Image classification data set "content" (tjnut3/CoffeeModel on GitHub). Class labels (9): AAA grade coffee bean, black coffee bean, borer damaged coffee bean, elephant ear coffee bean, fade, half coffee bean, incomplete coffee bean, peaberry coffee bean, triangle coffee bean.

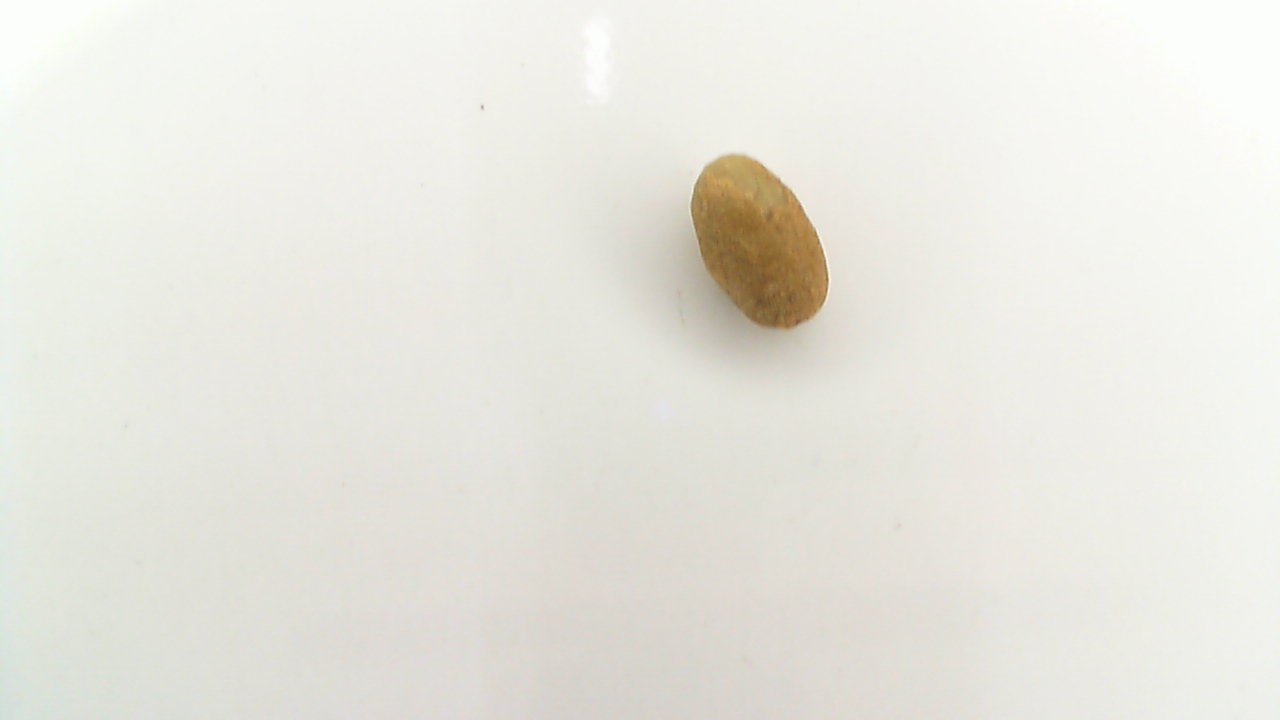
Label: peaberry coffee bean

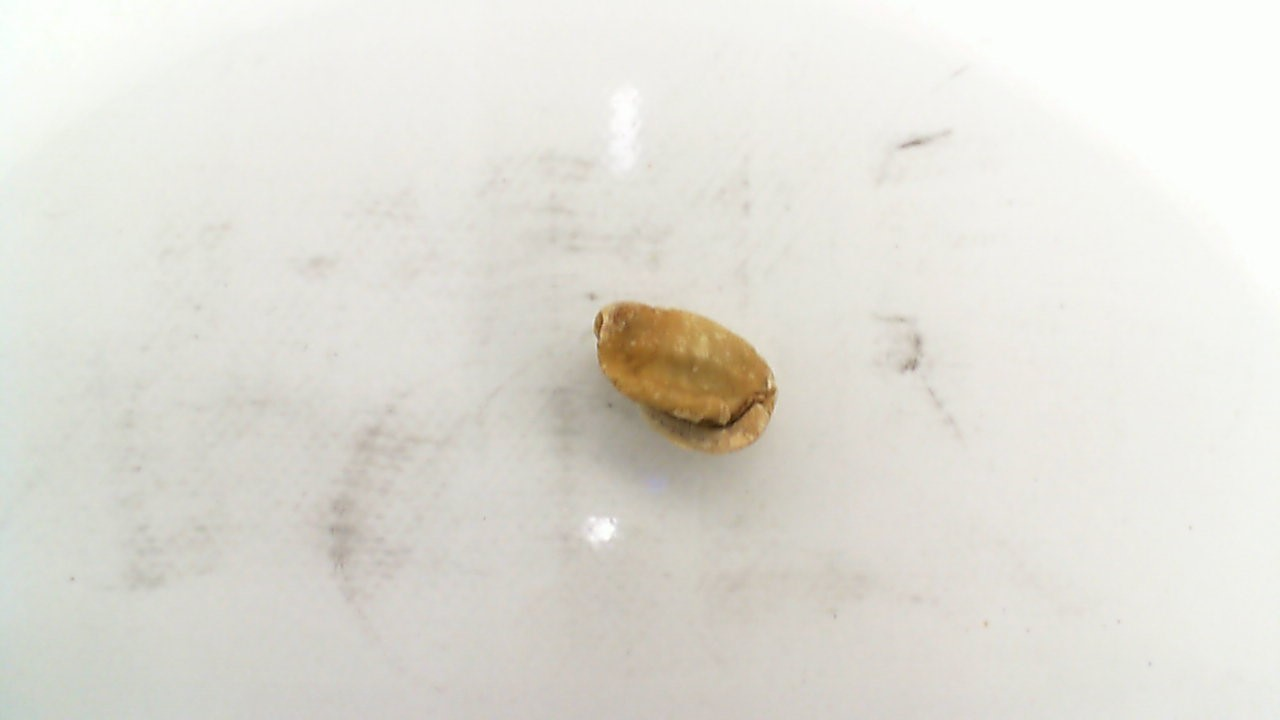
Label: half coffee bean

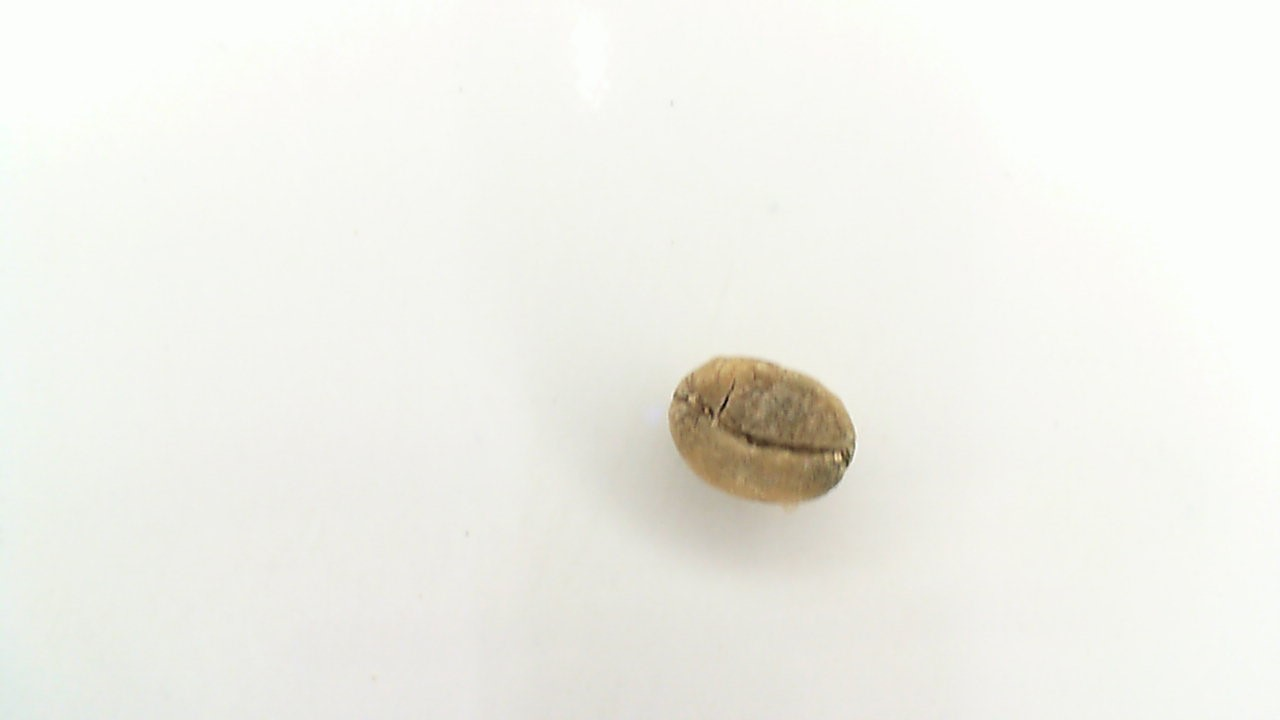
Label: fade

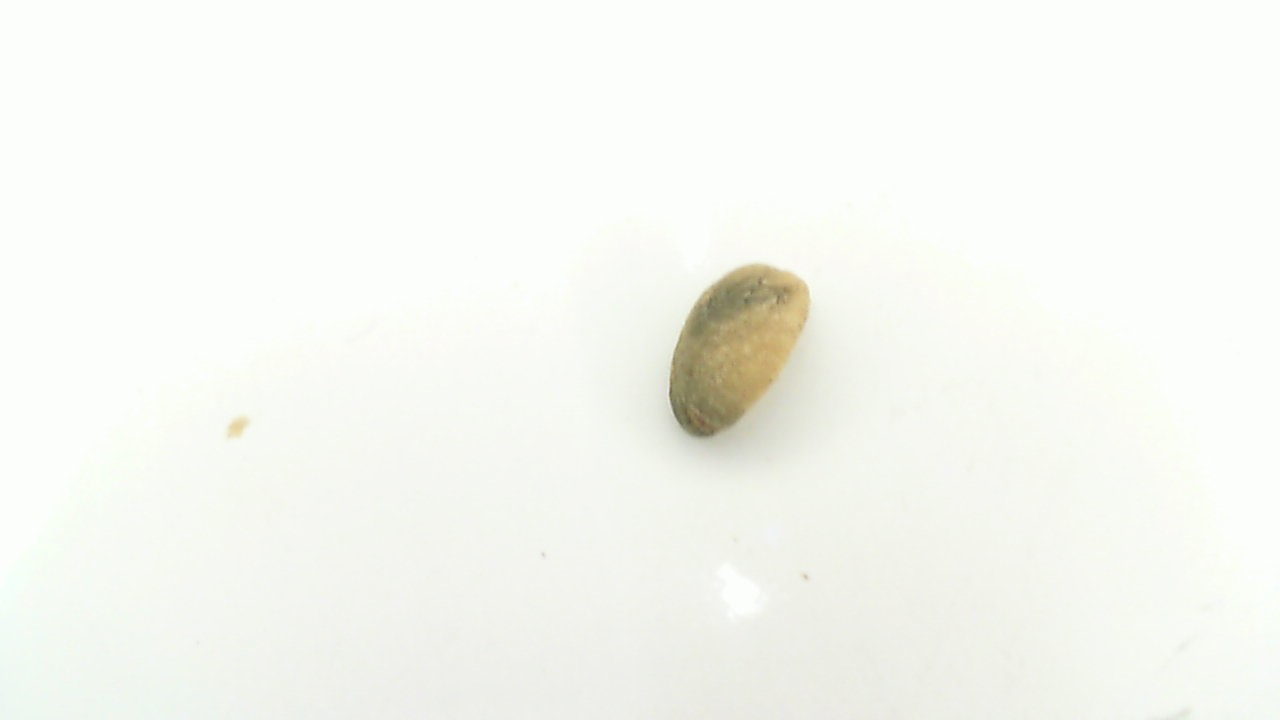
Label: fade

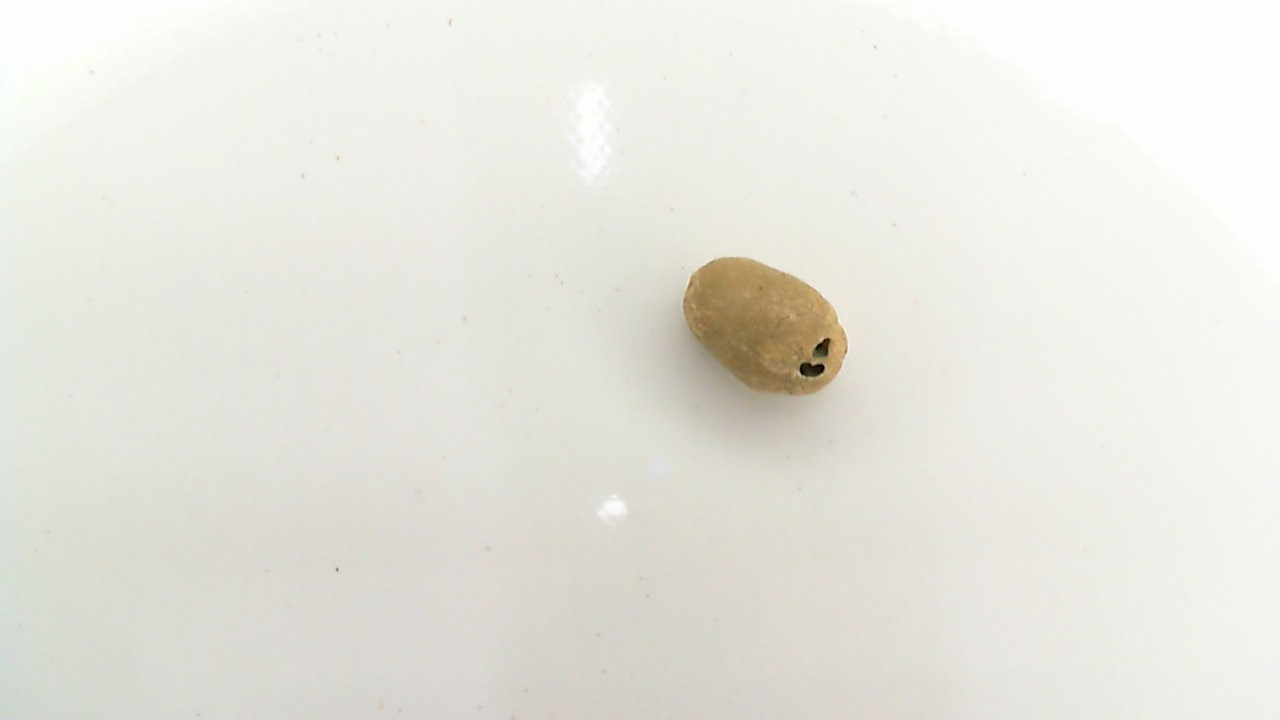
Label: borer damaged coffee bean

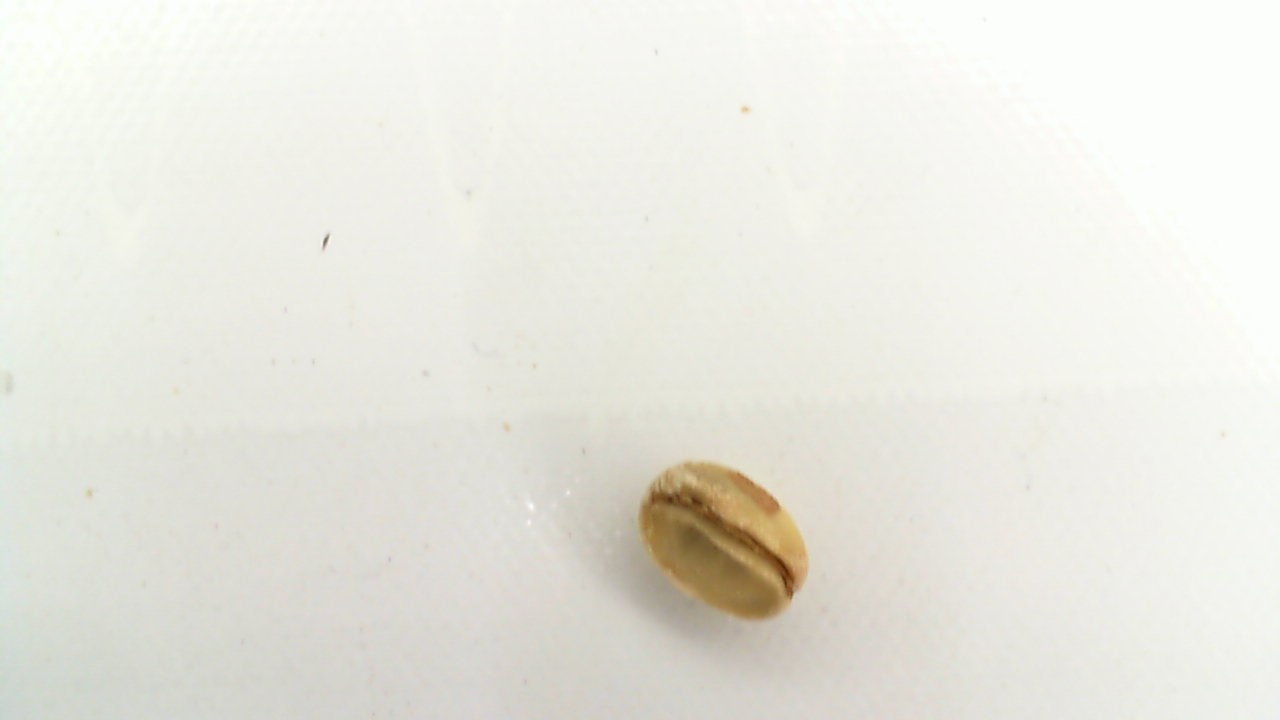
Label: triangle coffee bean
